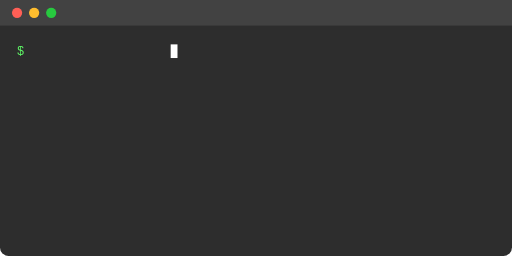
t = 0.00 s
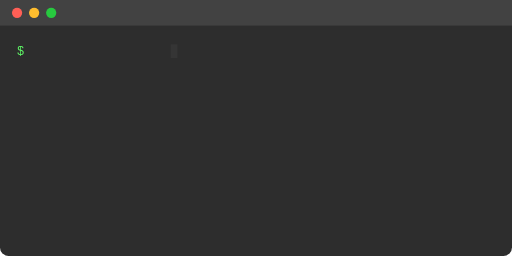
t = 0.38 s
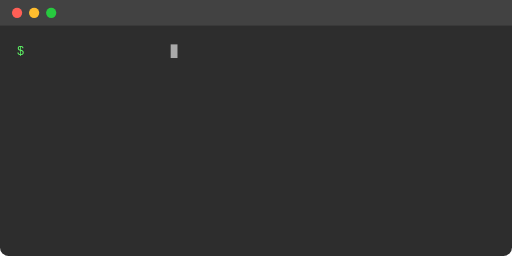
t = 1.13 s
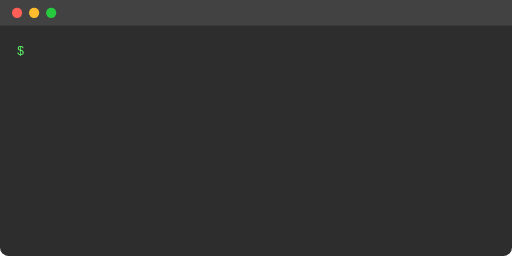
t = 1.50 s
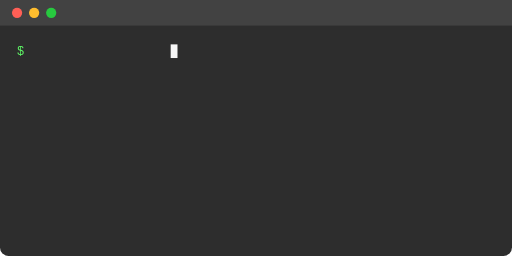
t = 1.88 s
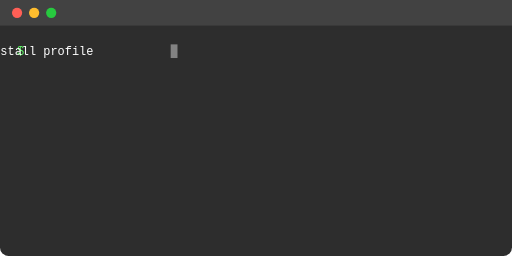
t = 2.63 s

The animated SVG that drew these frames (rendered in a browser with its animation timeline set to each time). Animation: 2 CSS @keyframes rules; one cycle of 3.00 s, repeats indefinitely.

<svg xmlns="http://www.w3.org/2000/svg" viewBox="0 0 600 300">
  <style>
    .terminal { font: 14px 'Courier New'; }
    .prompt { fill: #5ff967; }
    .command { fill: white; }
    @keyframes typing {
      from { transform: translateX(-100%); }
      to { transform: translateX(0); }
    }
    @keyframes blink {
      0%, 100% { opacity: 1; }
      50% { opacity: 0; }
    }
    .cursor {
      fill: white;
      animation: blink 1s infinite;
    }
    .typing-text {
      animation: typing 3s steps(20, end);
    }
  </style>
  
  <!-- Terminal background -->
  <rect width="600" height="300" fill="#2d2d2d" rx="10"/>
  
  <!-- Terminal header -->
  <rect width="600" height="30" fill="#424242" rx="10 10 0 0"/>
  
  <!-- Terminal buttons -->
  <circle cx="20" cy="15" r="6" fill="#ff5f56"/>
  <circle cx="40" cy="15" r="6" fill="#ffbd2e"/>
  <circle cx="60" cy="15" r="6" fill="#27c93f"/>
  
  <!-- Terminal content -->
  <g class="terminal" transform="translate(20, 50)">
    <text class="prompt" x="0" dy="1em">$</text>
    <text class="command typing-text" x="20" dy="1em">pip install profile</text>
    <rect class="cursor" x="180" y="2" width="8" height="16"/>
  </g>
</svg>
